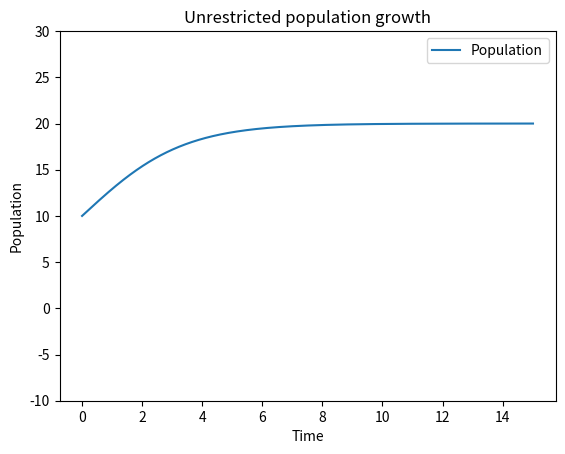

This chart was generated by the following Python code:
import matplotlib.pyplot as plt

t = 0           # initial time
P = 10          # initial population

k = 0.6         # rate constant
N = 20          # carrying capacity
h = 0           # harvesting rate

dt = 0.01       # time step
t_final = 15    # final time

t_values = [t]  # list of times
P_values = [P]  # list of populations
while t <= t_final:
    # Calculate small change in population
    dP = (k * P * (1 - P/N) - h) * dt

    t += dt     # update time
    P += dP     # update population

    t_values.append(t)  # add time to end of list
    P_values.append(P)  # add population to end of list

plt.plot(t_values, P_values, label="Population")
plt.xlabel("Time")
plt.ylabel("Population")
plt.title("Unrestricted population growth")
# plt.xlim((-5,20))
plt.ylim((-10,30))

plt.legend()
plt.show()
